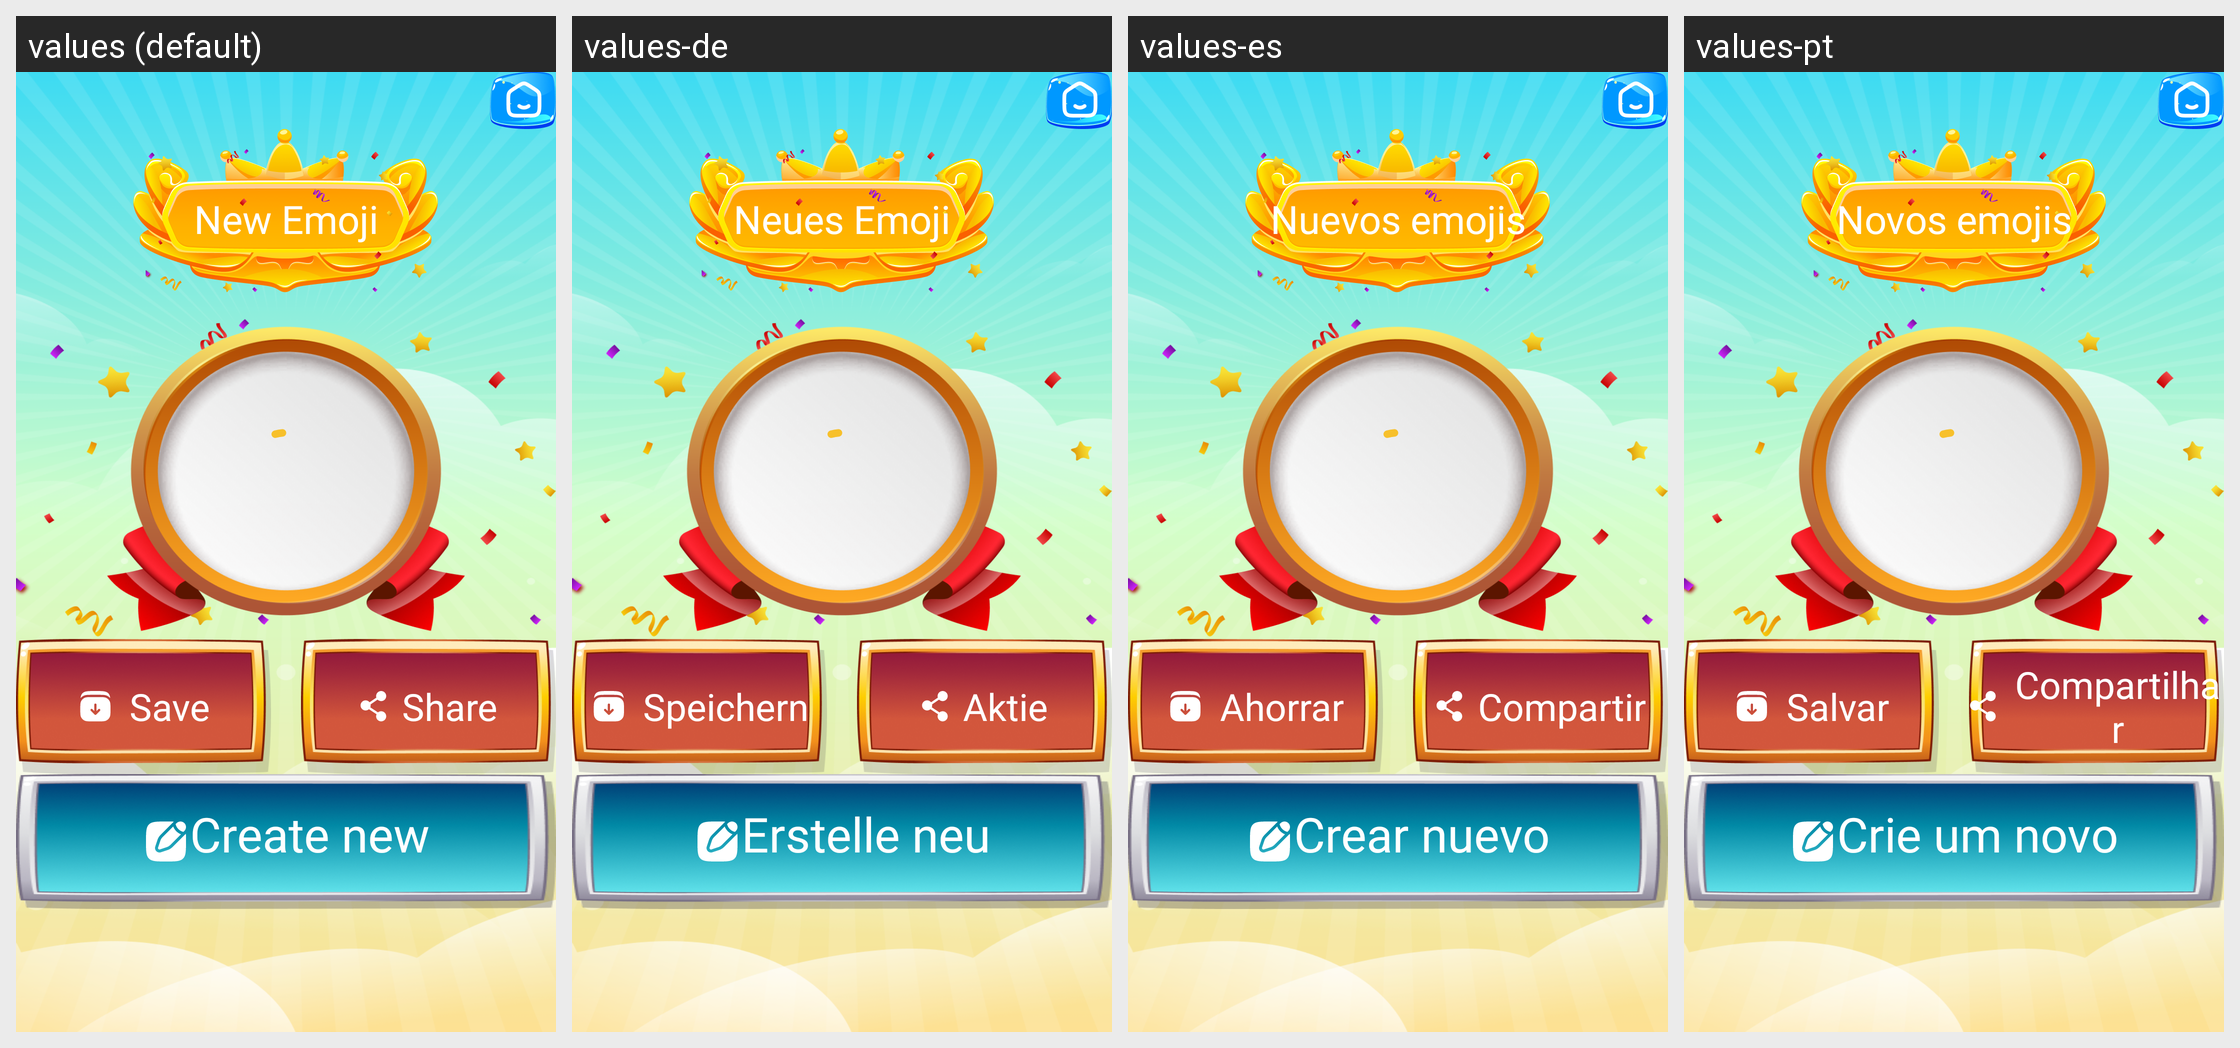

Here is an Android app screen in its default locale and in the app's own translations. Write out the translated-string differences for the strings that appear on this screen.
Android screen res/layout/activity_result.xml rendered under 4 locales, left to right: values (default), values-de, values-es, values-pt. Device: Nexus 5 (rendered at 1080×1920; each locale shown at half size, 540×960, under a caption strip naming it); theme Theme.Emoji.
Other locales in the repository, not shown: values-ar, values-bn, values-fr, values-hi, values-in, values-it, values-ko, values-ru.
Strings drawn on this screen, with the default value and each locale's value (text and hints the layout hard-codes, and strings that could not be matched under every locale, appear in the picture but are not listed):

new_emoji
  values: New Emoji
  values-de: Neues Emoji
  values-es: Nuevos emojis
  values-pt: Novos emojis

save_emoji
  values: Save
  values-de: Speichern
  values-es: Ahorrar
  values-pt: Salvar

share
  values: Share
  values-de: Aktie
  values-es: Compartir
  values-pt: Compartilhar

create_new
  values: Create new
  values-de: Erstelle neu
  values-es: Crear nuevo
  values-pt: Crie um novo
